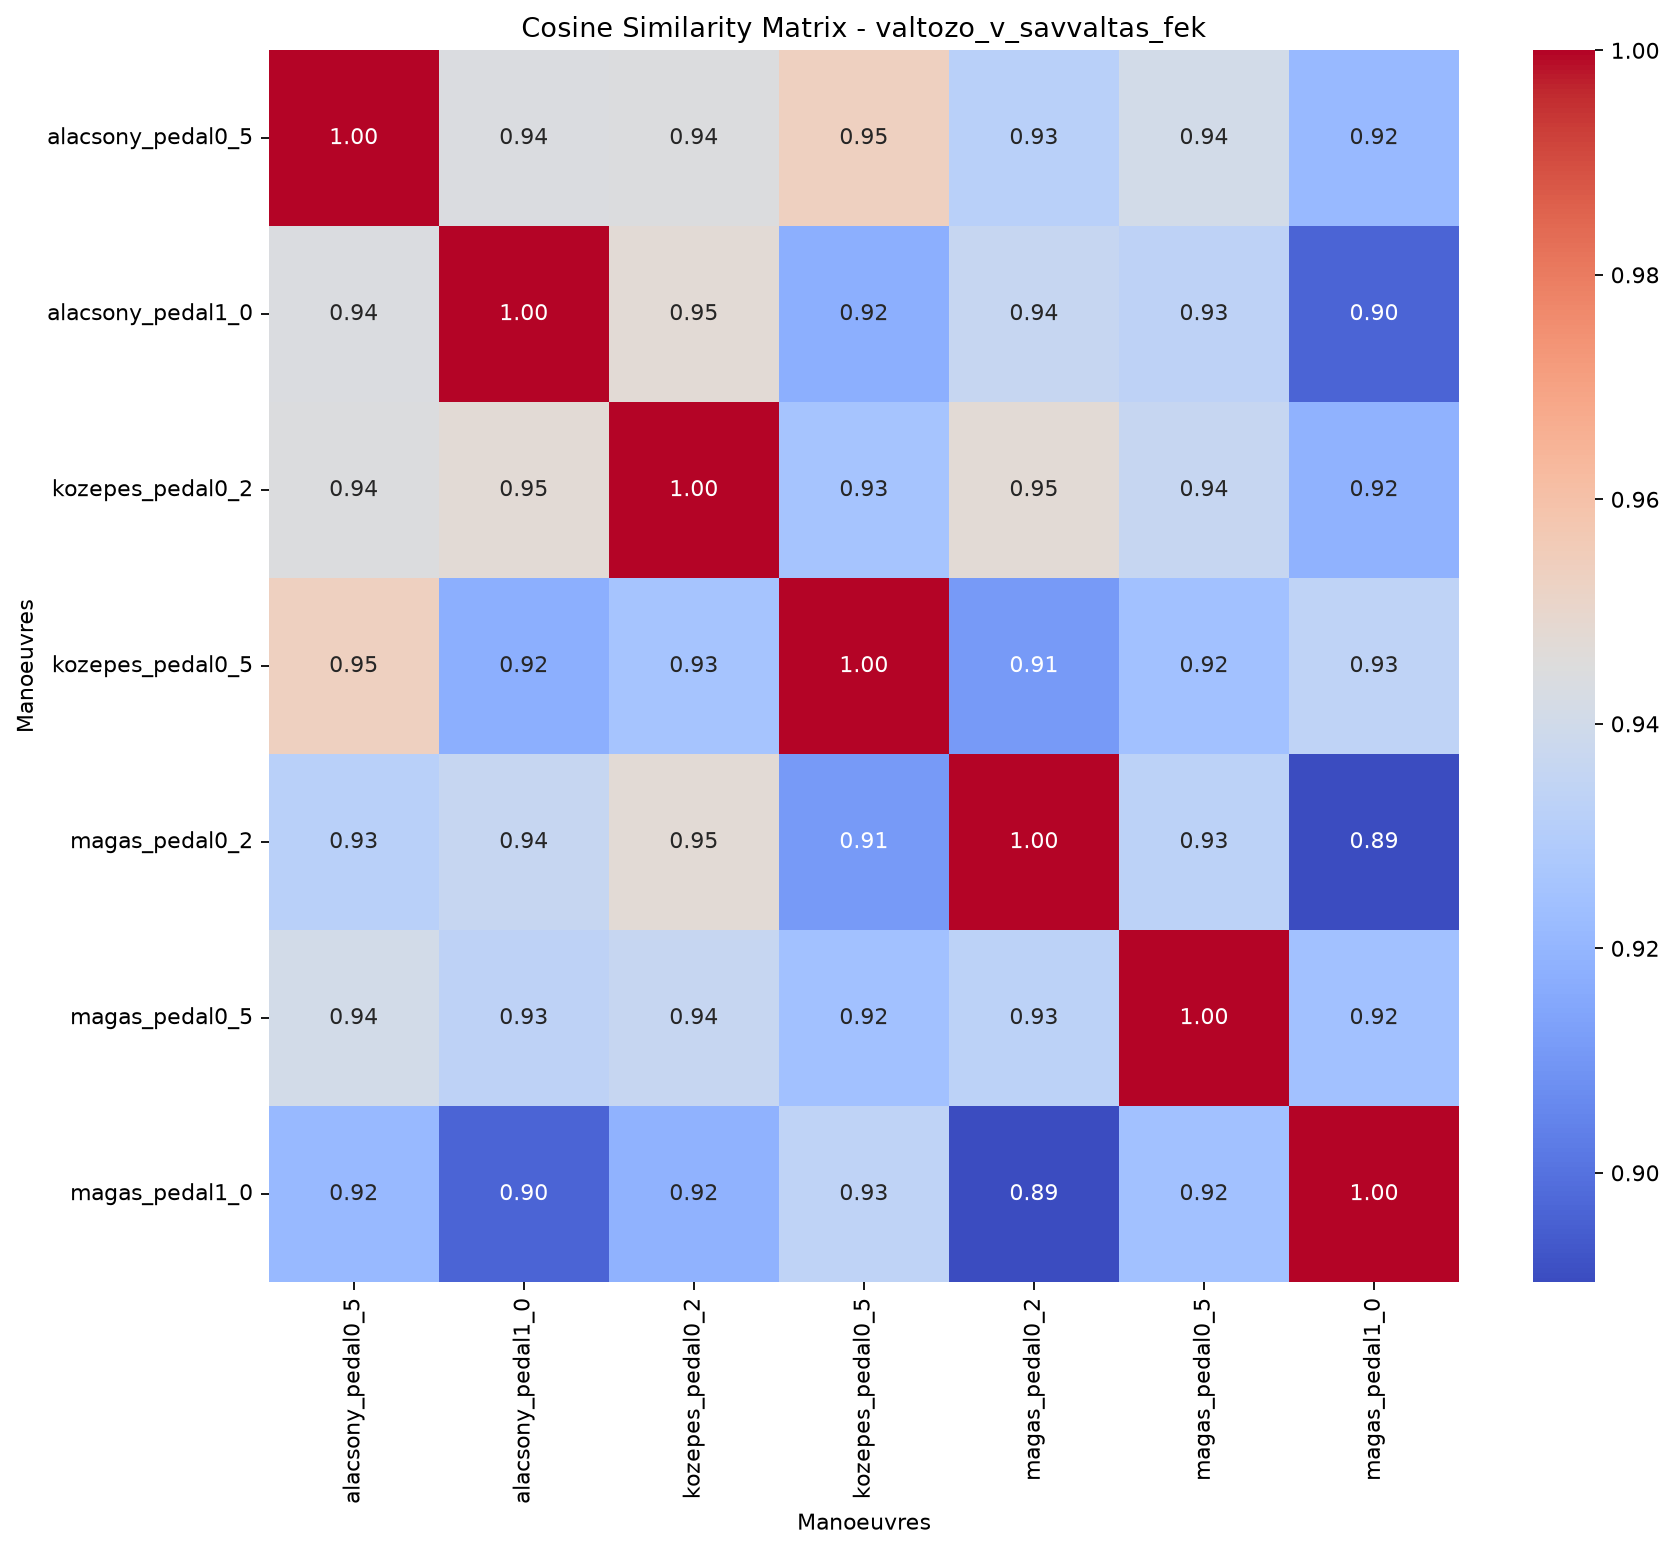

Values plotted in this chart, from the file beside it:
, valtozo_v_savvaltas_fek_alacsony_pedal0_…, valtozo_v_savvaltas_fek_alacsony_pedal1_…, valtozo_v_savvaltas_fek_kozepes_pedal0_2, valtozo_v_savvaltas_fek_kozepes_pedal0_5, valtozo_v_savvaltas_fek_magas_pedal0_2, valtozo_v_savvaltas_fek_magas_pedal0_5, valtozo_v_savvaltas_fek_magas_pedal1_0
valtozo_v_savvaltas_fek_alacsony_pedal0_…, 1, 0.9442, 0.9444, 0.9534, 0.9317, 0.9406, 0.9211
valtozo_v_savvaltas_fek_alacsony_pedal1_…, 0.9442, 1, 0.9477, 0.9176, 0.9363, 0.9333, 0.8964
valtozo_v_savvaltas_fek_kozepes_pedal0_2, 0.9444, 0.9477, 1, 0.9258, 0.9474, 0.9363, 0.9188
valtozo_v_savvaltas_fek_kozepes_pedal0_5, 0.9534, 0.9176, 0.9258, 1, 0.911, 0.9245, 0.934
valtozo_v_savvaltas_fek_magas_pedal0_2, 0.9317, 0.9363, 0.9474, 0.911, 1, 0.9328, 0.8902
valtozo_v_savvaltas_fek_magas_pedal0_5, 0.9406, 0.9333, 0.9363, 0.9245, 0.9328, 1, 0.9244
valtozo_v_savvaltas_fek_magas_pedal1_0, 0.9211, 0.8964, 0.9188, 0.934, 0.8902, 0.9244, 1
